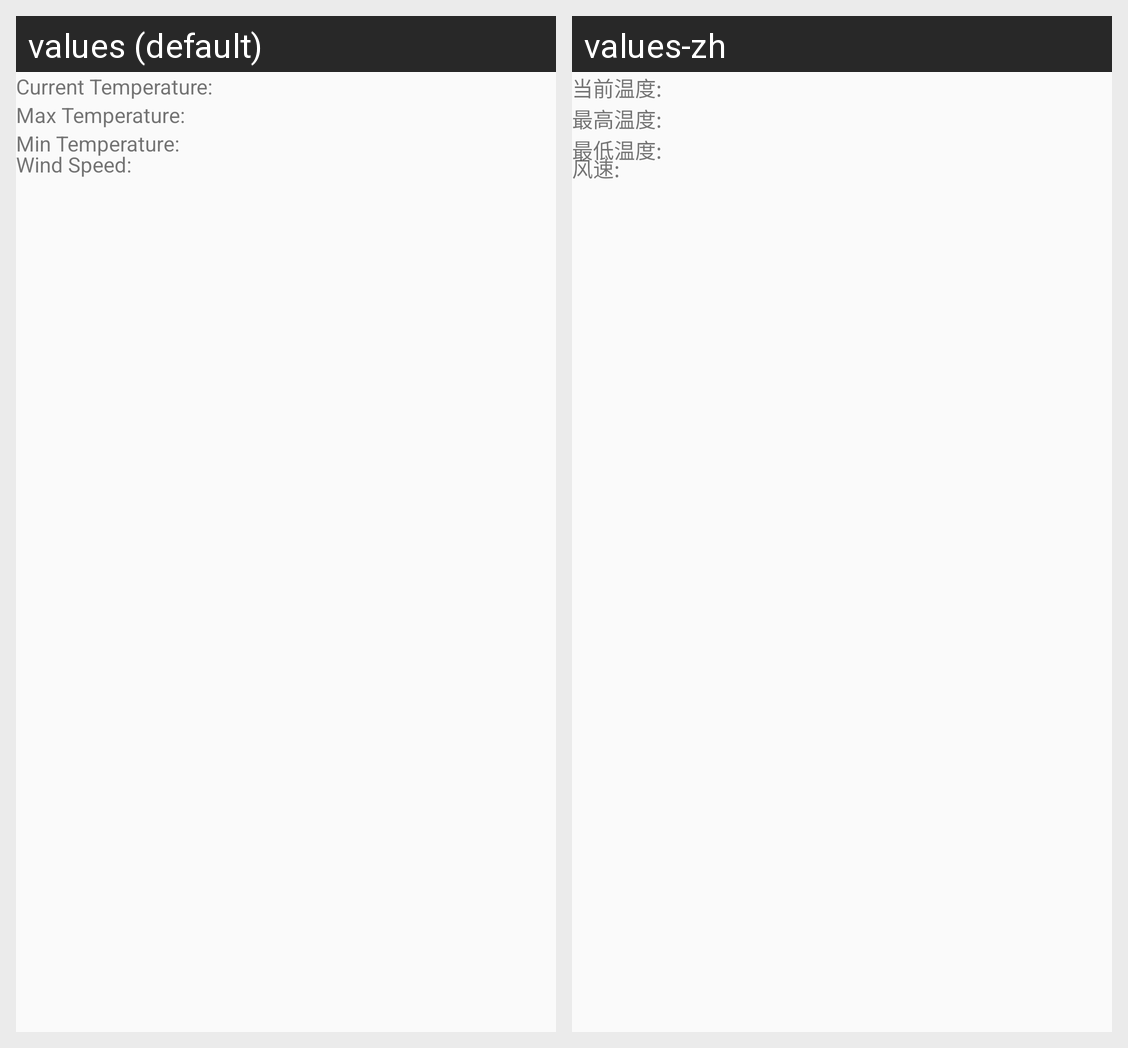

Here is an Android app screen in its default locale and in the app's own translations. Write out the translated-string differences for the strings that appear on this screen.
Android screen res/layout/activity_weather_forcast.xml rendered under 2 locales, left to right: values (default), values-zh. Device: Nexus 5 (rendered at 1080×1920; each locale shown at half size, 540×960, under a caption strip naming it); theme AppTheme.
Strings drawn on this screen, with the default value and each locale's value (text and hints the layout hard-codes, and strings that could not be matched under every locale, appear in the picture but are not listed):

current
  values: Current Temperature:
  values-zh: 当前温度:

min
  values: Min Temperature:
  values-zh: 最低温度:

max
  values: Max Temperature:
  values-zh: 最高温度:

wind
  values: Wind Speed:
  values-zh: 风速:
